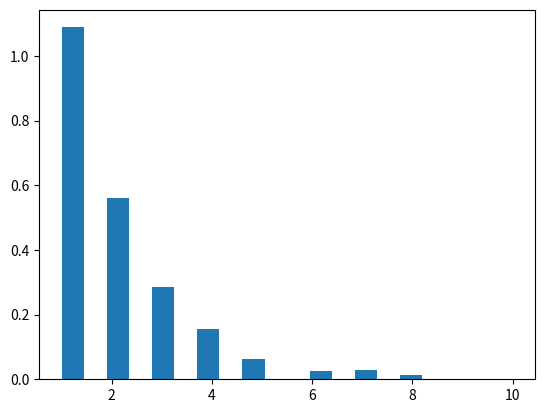

Here is the Python script that generated this plot:
import numpy as np
from matplotlib import pyplot as plt

p = 0.5
Y = []

for j in range(1000):
    X = 1
    u = np.random.rand()
    while(u>p):
        X+=1
        u = np.random.rand()
    Y.append(X)

plt.figure()
plt.hist(Y,20,density=True)
plt.show()
